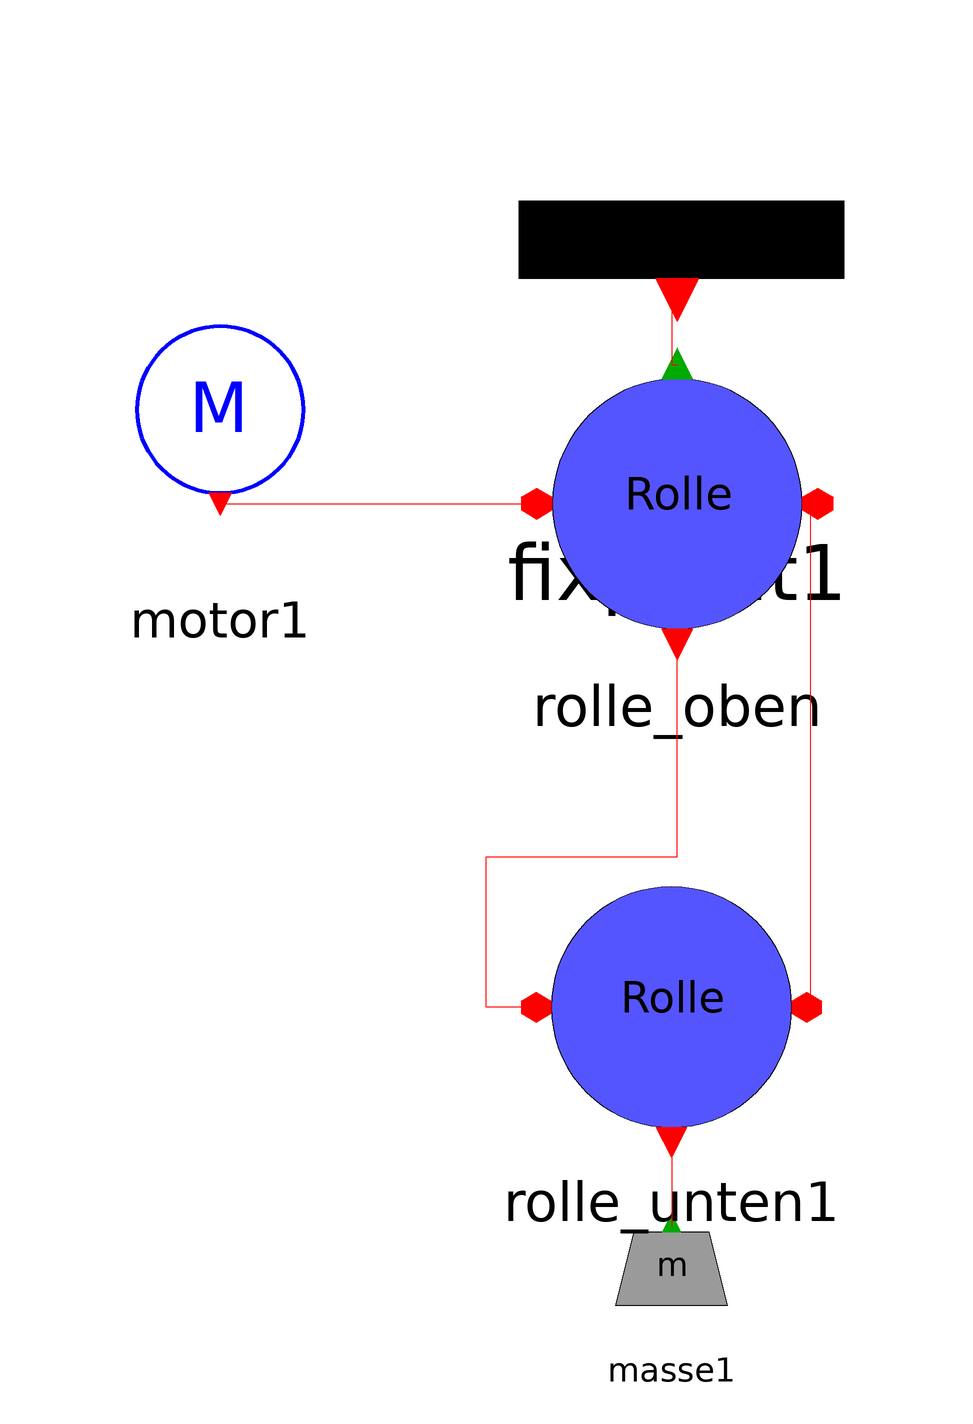

Above is the diagram view of the following Modelica model: its components placed by their Placement annotations and its connect equations drawn as lines.

model Test_einzelRollen
  Flaschenzug_V3.Fixpoint fixpoint1 annotation(
      Placement(visible = true, transformation(origin = {1, 77}, extent = {{-37, -37}, {37, 37}}, rotation = 0)));
  Flaschenzug_V3.Rolle_oben rolle_oben annotation(
      Placement(visible = true, transformation(origin = {1, 41}, extent = {{-27, -27}, {27, 27}}, rotation = 0)));
  Flaschenzug_V3.Masse masse1 annotation(
      Placement(visible = true, transformation(origin = {0, -88}, extent = {{-16, -16}, {16, 16}}, rotation = 0)));
  Flaschenzug_V3.Motor motor1 annotation(
      Placement(visible = true, transformation(origin = {-78, 52}, extent = {{-24, -24}, {24, 24}}, rotation = 0)));
  Flaschenzug_V3.Rolle_unten rolle_unten1 annotation(
      Placement(visible = true, transformation(origin = {0, -46}, extent = {{-26, -26}, {26, 26}}, rotation = 0)));
  equation
    connect(fixpoint1.portFix, rolle_oben.port_oben) annotation(
      Line(points = {{2, 76}, {0, 76}, {0, 65}, {1, 65}}, color = {255, 0, 0}));
    connect(motor1.Port_Motor, rolle_oben.port_links) annotation(
      Line(points = {{-78, 40}, {-78, 41}, {-23, 41}}, color = {255, 0, 0}));
    connect(rolle_oben.port_rechts, rolle_unten1.port_rechts) annotation(
      Line(points = {{25, 41}, {24, 41}, {24, -46}}, color = {255, 0, 0}));
    connect(rolle_unten1.port_links, rolle_oben.port_unten) annotation(
      Line(points = {{-24, -46}, {-32, -46}, {-32, -20}, {1, -20}, {1, 17}}, color = {255, 0, 0}));
    connect(rolle_unten1.port_unten, masse1.PortMasse) annotation(
      Line(points = {{0, -70}, {0, -70}, {0, -84}, {0, -84}}, color = {255, 0, 0}));
  annotation(
      experiment(StartTime = 0, StopTime = 10, Tolerance = 1e-6, Interval = 0.02),
      __OpenModelica_simulationFlags(lv = "LOG_STATS", outputFormat = "mat", s = "dassl"));end Test_einzelRollen;